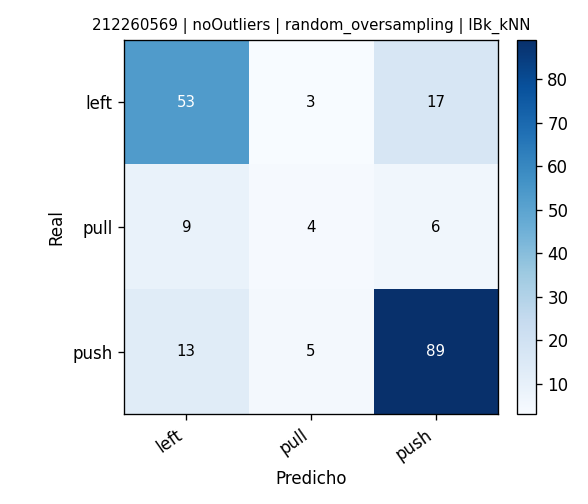

Data behind this chart, as committed beside it:
, pred_left, pred_pull, pred_push
real_left, 53, 3, 17
real_pull, 9, 4, 6
real_push, 13, 5, 89
